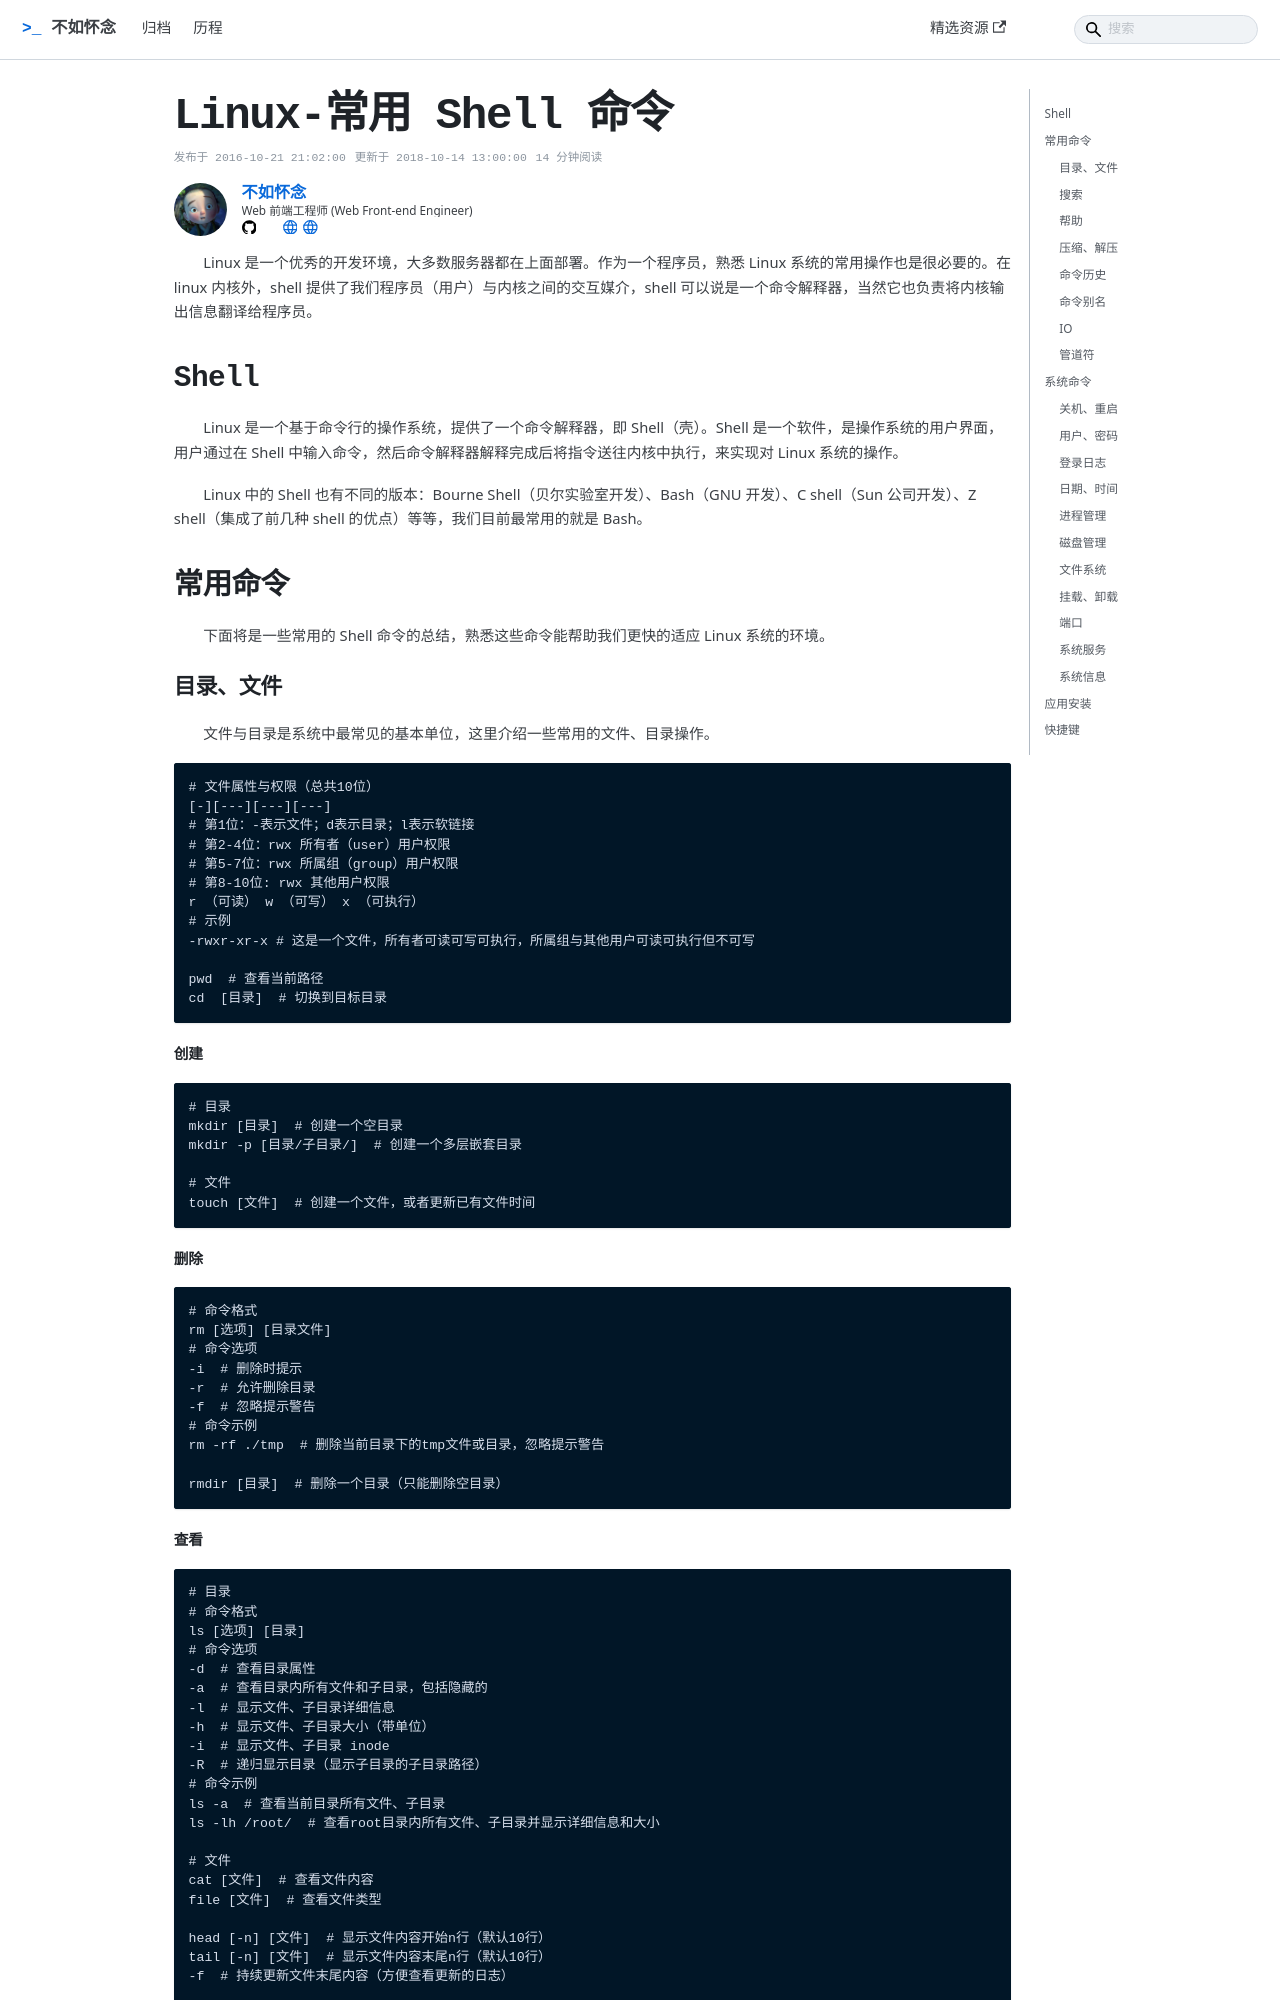

repository: wang1212/wang1212.github.io · page: computer-technology/linux/linux-cmd-shell.html · generator: docusaurus

---
title: Linux-常用 Shell 命令
date: 2016-10-21 21:02:00
update: 2018-10-14 13:00:00
authors: wang1212
tags: &ref_0
  - 计算机技术
  - 操作系统
  - Linux
  - Shell
keywords: *ref_0
description: Linux 是一个优秀的开发环境，大多数服务器都在上面部署。作为一个程序员，熟悉Linux 系统的常用操作也是很必要的。在 linux 内核外，shell 提供了我们程序员（用户）与内核之间的交互媒介，shell 可以说是一个命令解释器，当然它也负责将内核输出信息翻译给程序员。
---

> _最后更新于 2018-10-14 13:00:00_

Linux 是一个优秀的开发环境，大多数服务器都在上面部署。作为一个程序员，熟悉 Linux 系统的常用操作也是很必要的。在 linux 内核外，shell 提供了我们程序员（用户）与内核之间的交互媒介，shell 可以说是一个命令解释器，当然它也负责将内核输出信息翻译给程序员。

<!-- truncate -->

## Shell

Linux 是一个基于命令行的操作系统，提供了一个命令解释器，即 Shell（壳）。Shell 是一个软件，是操作系统的用户界面，用户通过在 Shell 中输入命令，然后命令解释器解释完成后将指令送往内核中执行，来实现对 Linux 系统的操作。

Linux 中的 Shell 也有不同的版本：Bourne Shell（贝尔实验室开发）、Bash（GNU 开发）、C shell（Sun 公司开发）、Z shell（集成了前几种 shell 的优点）等等，我们目前最常用的就是 Bash。

## 常用命令

下面将是一些常用的 Shell 命令的总结，熟悉这些命令能帮助我们更快的适应 Linux 系统的环境。

### 目录、文件

文件与目录是系统中最常见的基本单位，这里介绍一些常用的文件、目录操作。

    # 文件属性与权限（总共10位）
    [-][---][---][---]
    # 第1位：-表示文件；d表示目录；l表示软链接
    # 第2-4位：rwx 所有者（user）用户权限
    # 第5-7位：rwx 所属组（group）用户权限
    # 第8-10位: rwx 其他用户权限
    r （可读） w （可写） x （可执行）
    # 示例
    -rwxr-xr-x # 这是一个文件，所有者可读可写可执行，所属组与其他用户可读可执行但不可写

    pwd  # 查看当前路径
    cd  [目录]  # 切换到目标目录

#### 创建

    # 目录
    mkdir [目录]  # 创建一个空目录
    mkdir -p [目录/子目录/]  # 创建一个多层嵌套目录

    # 文件
    touch [文件]  # 创建一个文件，或者更新已有文件时间

#### 删除

    # 命令格式
    rm [选项] [目录文件]
    # 命令选项
    -i  # 删除时提示
    -r  # 允许删除目录
    -f  # 忽略提示警告
    # 命令示例
    rm -rf ./tmp  # 删除当前目录下的tmp文件或目录，忽略提示警告

    rmdir [目录]  # 删除一个目录（只能删除空目录）
